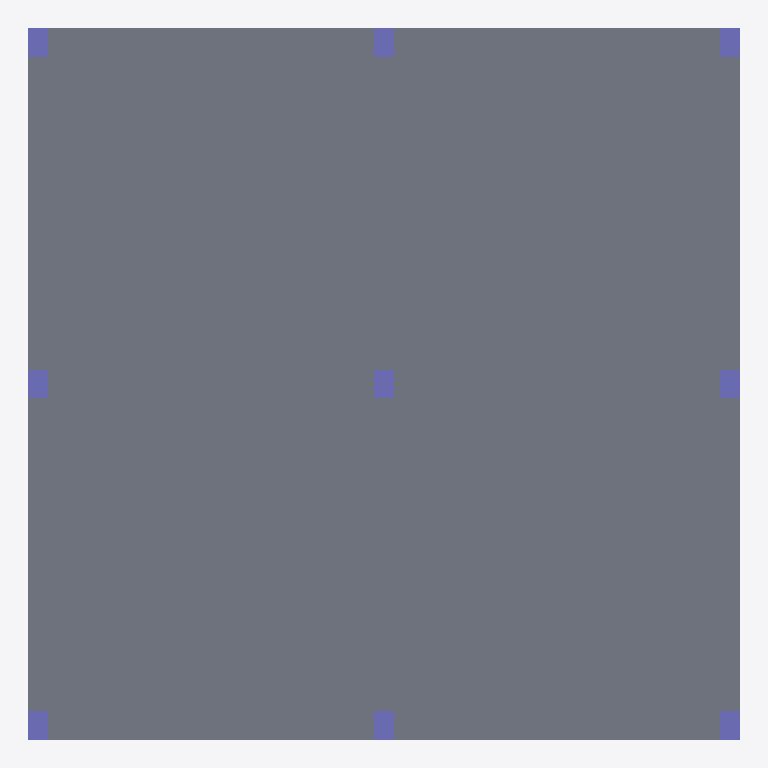
Plan cut of the same IFC building model at storey 'OG' (level 2.85 m, cut at 4.25 m), seen from above with north up, elements coloured by IFC class: 9 columns (violet), 1 slab (grey). Cut surfaces are drawn darker.
Extent 5.0 m × 5.0 m × 5.7 m (x, y, z). Storeys (3): EG at 0.00 m; OG at 2.85 m; DG at 5.70 m. Elements (29): 13 IfcBeam, 9 IfcColumn, 4 IfcWall, 3 IfcSlab.

HEADER;
FILE_DESCRIPTION(('ViewDefinition [CoordinationView_V2.0, QuantityTakeOffAddOnView]','Option [Elements to export: Visible elements (on all stories)]','Option [Partial Structure Display: Entire Model]','Option [IFC Domain: All]','Option [Structural Function: All Elements]','Option [Convert Grid elements: On]','Option [Convert IFC Annotations and Archicad 2D elements: Off]','[22 more]'),'2;1');
FILE_NAME('Allgemeine Perspektive.ifc','2025-01-21T14:16:15',(''),(''),'DDS_IFC v3.0','IFC file generated by Graphisoft Archicad 27.0.0 CHE FULL Windows version (IFC add-on version: 4030 CHE FULL).','');
FILE_SCHEMA(('IFC2X3'));
ENDSEC;
DATA;
#1=IFCPROJECT('344O7vICcwH8qAEnwJDjSU',#2,'Projekt',$,$,$,$,(#3),#4);
#26=IFCSITE('20FpTZCqJy2vhVJYtjuIce',#2,'Gelände',$,$,#84,$,$,.ELEMENT.,$,$,$,$,$);
#175=IFCBUILDING('00tMo7QcxqWdIGvc4sMN2A',#2,'Gebäude',$,$,#174,$,$,.ELEMENT.,$,$,$);
#563=IFCBUILDINGSTOREY('3eYt9TfVT42ezAX4OpSOsQ',#2,'EG',$,$,#305,$,$,.ELEMENT.,0.0);
#567=IFCBUILDINGSTOREY('2FcQ$VfcDClOrgjBNOA$cL',#2,'DG',$,$,#307,$,$,.ELEMENT.,5.7);
#565=IFCBUILDINGSTOREY('3NscPmsxv7yOs3PvwPDAMH',#2,'OG',$,$,#306,$,$,.ELEMENT.,2.85);
#200=IFCSLAB('16Bxc9PHn0IRBBVizaAusW',#2,'Decke-002',$,$,#365,#104,'462FB989-651C-4049-B2CB-7ECF642B8DA0',.NOTDEFINED.);
#204=IFCCOLUMN('20lzKBUOv4ThAS3fpt6rMk',#2,'Stütze-002',$,$,#375,#107,'80BFD50B-798E-4476-B29C-0E9CF71B55AE');
#210=IFCCOLUMN('3Bpk0t6WP7bRBVbXrtaU1k',#2,'Stütze-002',$,$,#386,#111,'CBCEE037-1A06-4795-B2DF-961D7791E06E');
#218=IFCCOLUMN('0Gy2S_YA5BZPFgsJ5aWn9J',#2,'Stütze-002',$,$,#402,#115,'10F0273E-88A1-4B8D-93EA-D93164831253');
#214=IFCCOLUMN('1GYJVF$qn8uOjXFh2f4XHQ',#2,'Stütze-002',$,$,#394,#113,'508937CF-FF4C-48E1-8B61-3EB0A912145A');
#222=IFCCOLUMN('1wBWY3PVr0K8NAl8f$zVxU',#2,'Stütze-002',$,$,#410,#117,'7A2E0883-65FD-4050-85CA-BC8A7FF5FEDE');
#226=IFCCOLUMN('1cOLiPuiv4uRheesGN5rSL',#2,'Stütze-002',$,$,#418,#119,'66615B19-E2CE-44E1-BAE8-A36417175715');
#234=IFCCOLUMN('0o9yqTlAnAa8SdGEBNC1Jf',#2,'Stütze-002',$,$,#434,#123,'3227CD1D-BCAC-4A90-8727-40E2D73014E9');
#230=IFCCOLUMN('3IFElahAz688mWEMPt4k6W',#2,'Stütze-002',$,$,#426,#121,'D23CEBE4-ACAF-4620-8C20-39667712E1A0');
#238=IFCCOLUMN('0Xj8LLp5b4EOp4wzKNtq8D',#2,'Stütze-002',$,$,#442,#125,'21B48555-CC59-4439-8CC4-EBD517DF420D');
ENDSEC;